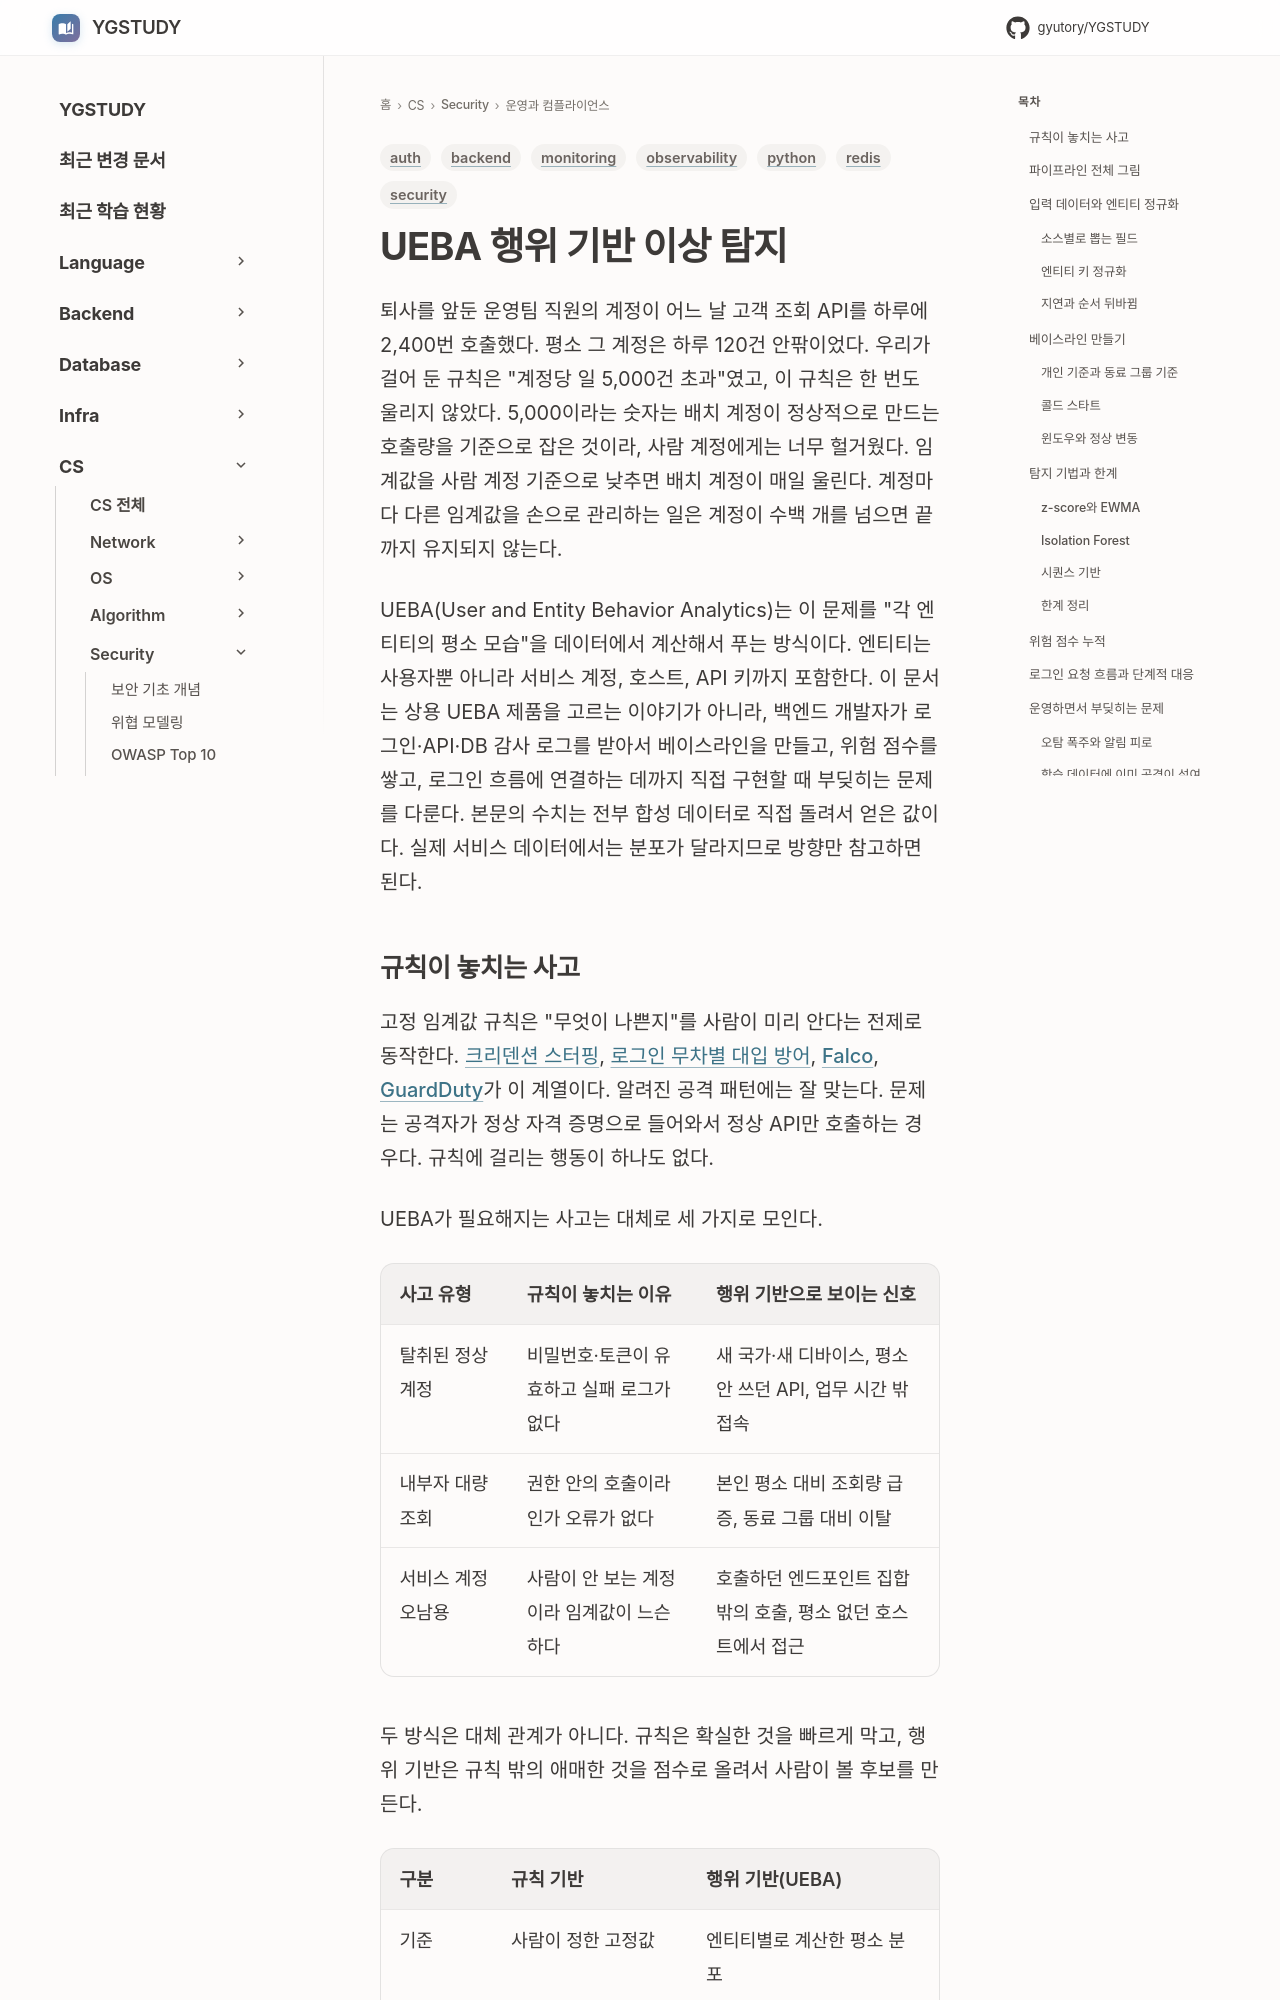

repository: GYUTORY/YGSTUDY · page: Security/UEBA/index.html · generator: mkdocs

---
title: UEBA 행위 기반 이상 탐지
tags: [security, auth, backend, monitoring, observability, python, redis]
updated: 2026-10-28
---

# UEBA 행위 기반 이상 탐지

퇴사를 앞둔 운영팀 직원의 계정이 어느 날 고객 조회 API를 하루에 2,400번 호출했다. 평소 그 계정은 하루 120건 안팎이었다. 우리가 걸어 둔 규칙은 "계정당 일 5,000건 초과"였고, 이 규칙은 한 번도 울리지 않았다. 5,000이라는 숫자는 배치 계정이 정상적으로 만드는 호출량을 기준으로 잡은 것이라, 사람 계정에게는 너무 헐거웠다. 임계값을 사람 계정 기준으로 낮추면 배치 계정이 매일 울린다. 계정마다 다른 임계값을 손으로 관리하는 일은 계정이 수백 개를 넘으면 끝까지 유지되지 않는다.

UEBA(User and Entity Behavior Analytics)는 이 문제를 "각 엔티티의 평소 모습"을 데이터에서 계산해서 푸는 방식이다. 엔티티는 사용자뿐 아니라 서비스 계정, 호스트, API 키까지 포함한다. 이 문서는 상용 UEBA 제품을 고르는 이야기가 아니라, 백엔드 개발자가 로그인·API·DB 감사 로그를 받아서 베이스라인을 만들고, 위험 점수를 쌓고, 로그인 흐름에 연결하는 데까지 직접 구현할 때 부딪히는 문제를 다룬다. 본문의 수치는 전부 합성 데이터로 직접 돌려서 얻은 값이다. 실제 서비스 데이터에서는 분포가 달라지므로 방향만 참고하면 된다.
